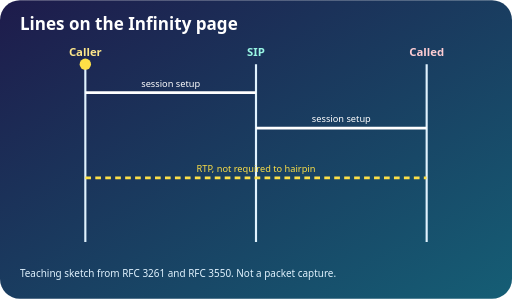
t = 0.00 s
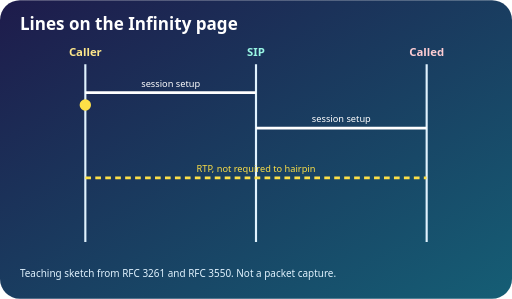
t = 0.70 s
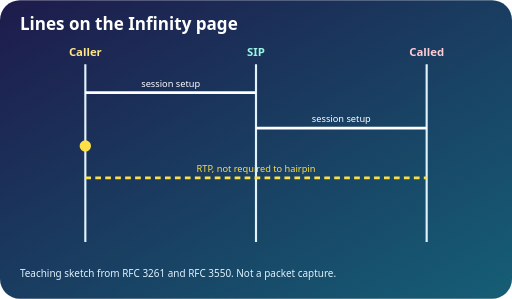
t = 1.40 s
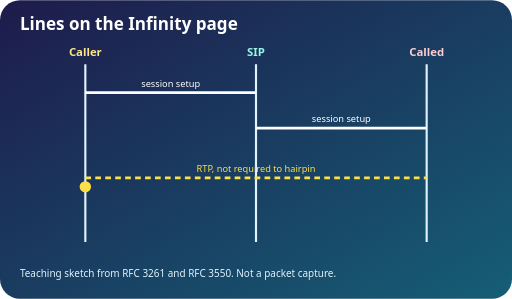
t = 2.10 s

The animated SVG that drew these frames (rendered in a browser with its animation timeline set to each time). Animation: 1 SMIL element (animateMotion=1); one cycle of 2.80 s, repeats indefinitely.

<svg xmlns="http://www.w3.org/2000/svg" viewBox="0 0 720 420" role="img" aria-label="Lines on the Infinity page ladder">
<defs><linearGradient id="Linfinitylines" x1="0" y1="0" x2="1" y2="1"><stop offset="0" stop-color="#1e1b4b"/><stop offset="1" stop-color="#155e75"/></linearGradient></defs>
<rect width="720" height="420" rx="28" fill="url(#Linfinitylines)"/>
<text x="28" y="42" fill="#fff" font-family="system-ui,sans-serif" font-size="24" font-weight="700">Lines on the Infinity page</text>
<text x="120" y="78" text-anchor="middle" fill="#fde68a" font-family="system-ui,sans-serif" font-size="16" font-weight="700">Caller</text>
<text x="360" y="78" text-anchor="middle" fill="#99f6e4" font-family="system-ui,sans-serif" font-size="16" font-weight="700">SIP</text>
<text x="600" y="78" text-anchor="middle" fill="#fecdd3" font-family="system-ui,sans-serif" font-size="16" font-weight="700">Called</text>
<path d="M120 90 V340 M360 90 V340 M600 90 V340" stroke="#e0f2fe" stroke-width="3"/>
<path d="M120 130 H360" stroke="#fff" stroke-width="4"/>
<text x="240" y="122" text-anchor="middle" fill="#fff" font-family="system-ui,sans-serif" font-size="13">session setup</text>
<path d="M360 180 H600" stroke="#fff" stroke-width="4"/>
<text x="480" y="172" text-anchor="middle" fill="#fff" font-family="system-ui,sans-serif" font-size="13">session setup</text>
<path d="M120 250 H600" stroke="#fde047" stroke-width="4" stroke-dasharray="8 6"/>
<text x="360" y="242" text-anchor="middle" fill="#fde047" font-family="system-ui,sans-serif" font-size="13">RTP, not required to hairpin</text>
<circle r="8" fill="#fde047"><animateMotion dur="2.8s" repeatCount="indefinite" path="M120 90 V320"/></circle>
<text x="28" y="390" fill="#e0f2fe" font-family="system-ui,sans-serif" font-size="14">Teaching sketch from RFC 3261 and RFC 3550. Not a packet capture.</text>
</svg>
